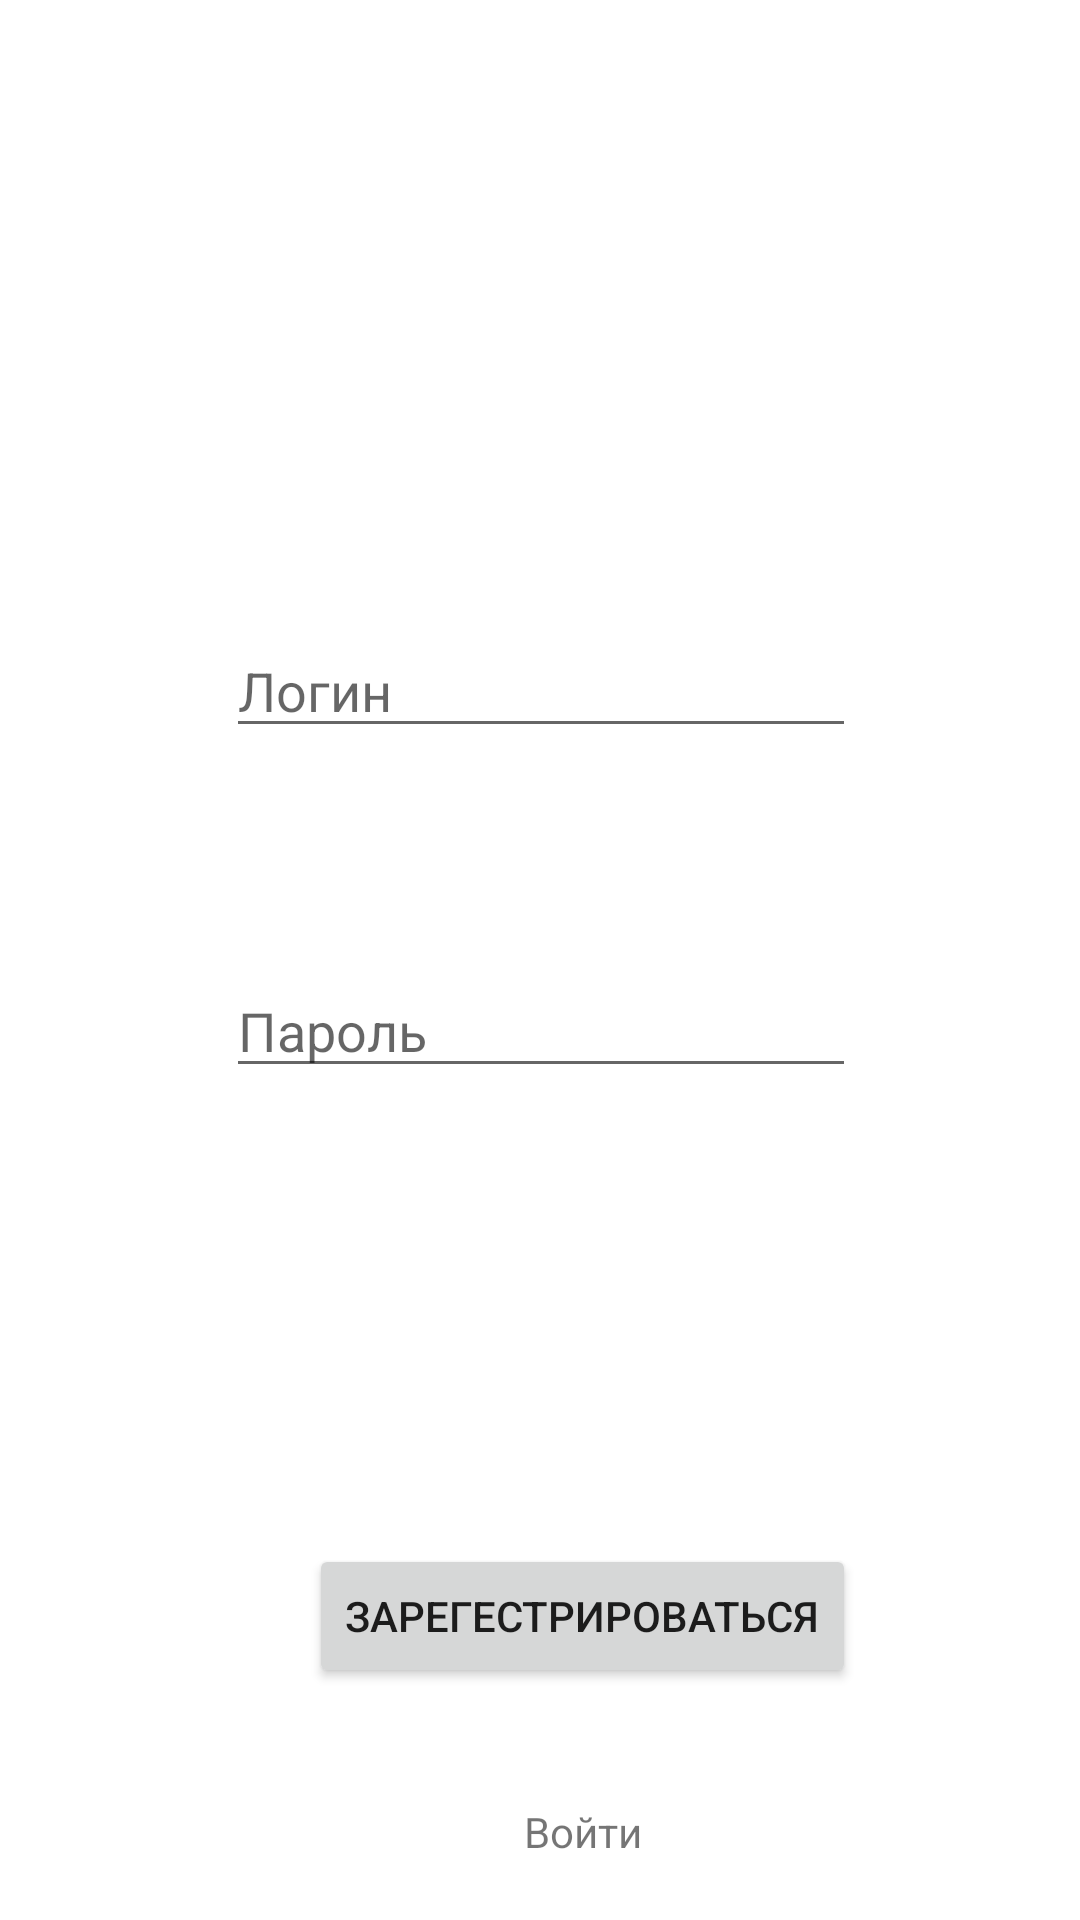

Android layout source for this screen:
<!-- AndroidManifest.xml: application theme Theme.Pin_and_Go -->
<!-- res/layout/activity_register.xml -->
<?xml version="1.0" encoding="utf-8"?>
<androidx.constraintlayout.widget.ConstraintLayout xmlns:android="http://schemas.android.com/apk/res/android"
    xmlns:app="http://schemas.android.com/apk/res-auto"
    xmlns:tools="http://schemas.android.com/tools"
    android:layout_width="match_parent"
    android:layout_height="match_parent"
    tools:context=".RegisterActivity">

    <EditText
        android:id="@+id/editTextTextPersonName"
        android:layout_width="wrap_content"
        android:layout_height="wrap_content"
        android:layout_marginTop="208dp"
        android:ems="10"
        android:hint="Логин"
        android:inputType="textPersonName"
        app:layout_constraintEnd_toEndOf="parent"
        app:layout_constraintHorizontal_bias="0.502"
        app:layout_constraintStart_toStartOf="parent"
        app:layout_constraintTop_toTopOf="parent" />

    <EditText
        android:id="@+id/editTextTextPassword"
        android:layout_width="wrap_content"
        android:layout_height="wrap_content"
        android:layout_marginTop="72dp"
        android:ems="10"
        android:hint="Пароль"
        android:inputType="textPassword"
        app:layout_constraintEnd_toEndOf="@+id/editTextTextPersonName"
        app:layout_constraintStart_toStartOf="@+id/editTextTextPersonName"
        app:layout_constraintTop_toBottomOf="@+id/editTextTextPersonName" />

    <Button
        android:id="@+id/register"
        android:layout_width="wrap_content"
        android:layout_height="wrap_content"
        android:layout_marginTop="152dp"
        android:text="Зарегестрироваться"
        app:layout_constraintEnd_toEndOf="@+id/editTextTextPassword"
        app:layout_constraintHorizontal_bias="1.0"
        app:layout_constraintStart_toStartOf="@+id/editTextTextPassword"
        app:layout_constraintTop_toBottomOf="@+id/editTextTextPassword" />

    <TextView
        android:id="@+id/login_tv"
        android:layout_width="wrap_content"
        android:layout_height="wrap_content"
        android:layout_marginBottom="20dp"
        android:text="Войти"
        app:layout_constraintBottom_toBottomOf="parent"
        app:layout_constraintEnd_toEndOf="@+id/register"
        app:layout_constraintStart_toStartOf="@+id/register" />
</androidx.constraintlayout.widget.ConstraintLayout>
<!-- resources referenced by this layout -->
<resources>
  <style name="Theme.Pin_and_Go" parent="Theme.MaterialComponents.DayNight.DarkActionBar">
          
          <item name="colorPrimary">@color/purple_500</item>
          <item name="colorPrimaryVariant">@color/purple_700</item>
          <item name="colorOnPrimary">@color/white</item>
          
          <item name="colorSecondary">@color/teal_200</item>
          <item name="colorSecondaryVariant">@color/teal_700</item>
          <item name="colorOnSecondary">@color/black</item>
          
          <item name="android:statusBarColor" tools:targetApi="l">?attr/colorPrimaryVariant</item>
          
      </style>
  <!-- not gathered from this repository: default colours our renderer supplied (Android Studio template values) -->
  <color name="purple_500">#FF6200EE</color>
  <color name="purple_700">#FF3700B3</color>
  <color name="teal_200">#FF03DAC5</color>
  <color name="teal_700">#FF018786</color>
  <color name="black">#FF000000</color>
  <color name="white">#FFFFFFFF</color>
</resources>
